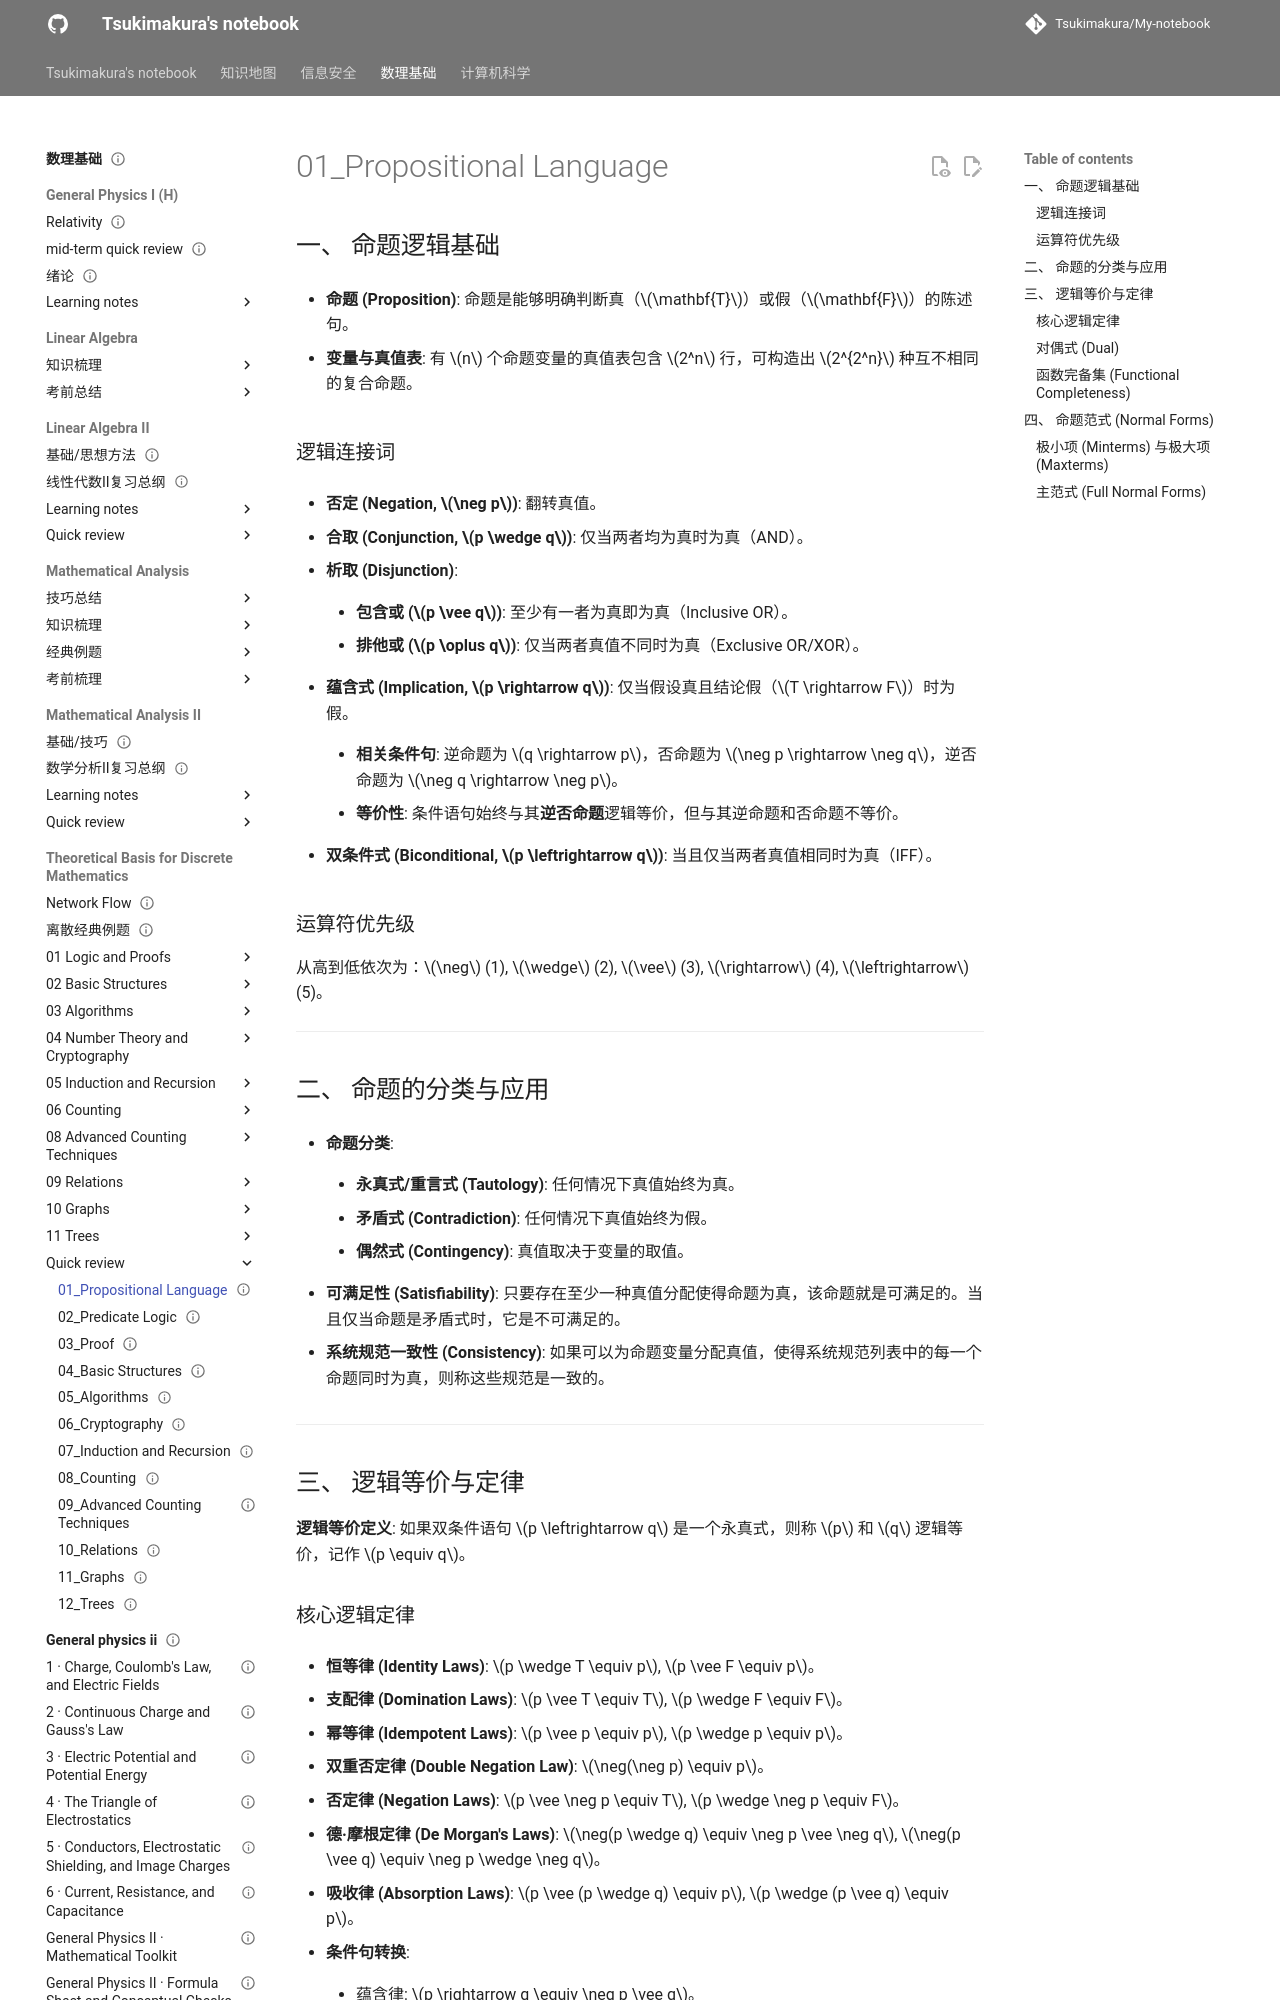

repository: Tsukimakura/My-notebook · page: 数理基础/Theoretical Basis for Discrete Mathematics/quick review/01_Propositional Language/index.html · generator: mkdocs

---
title: "01_Propositional Language"
status: draft
tags: [math-physics]
created: null
updated: 2026-10-06
sources: []
---

# 01_Propositional Language

## 一、 命题逻辑基础

- **命题 (Proposition)**: 命题是能够明确判断真（$\mathbf{T}$）或假（$\mathbf{F}$）的陈述句。

- **变量与真值表**: 有 $n$ 个命题变量的真值表包含 $2^n$ 行，可构造出 $2^{2^n}$ 种互不相同的复合命题。

### 逻辑连接词

- **否定 (Negation, $\neg p$)**: 翻转真值。

- **合取 (Conjunction, $p \wedge q$)**: 仅当两者均为真时为真（AND）。

- **析取 (Disjunction)**:

    - **包含或 ($p \vee q$)**: 至少有一者为真即为真（Inclusive OR）。

    - **排他或 ($p \oplus q$)**: 仅当两者真值不同时为真（Exclusive OR/XOR）。

- **蕴含式 (Implication, $p \rightarrow q$)**: 仅当假设真且结论假（$T \rightarrow F$）时为假。

    - **相关条件句**: 逆命题为 $q \rightarrow p$，否命题为 $\neg p \rightarrow \neg q$，逆否命题为 $\neg q \rightarrow \neg p$。

    - **等价性**: 条件语句始终与其**逆否命题**逻辑等价，但与其逆命题和否命题不等价。

- **双条件式 (Biconditional, $p \leftrightarrow q$)**: 当且仅当两者真值相同时为真（IFF）。

### 运算符优先级

从高到低依次为：$\neg$ (1), $\wedge$ (2), $\vee$ (3), $\rightarrow$ (4), $\leftrightarrow$ (5)。

---

## 二、 命题的分类与应用

- **命题分类**:

    - **永真式/重言式 (Tautology)**: 任何情况下真值始终为真。

    - **矛盾式 (Contradiction)**: 任何情况下真值始终为假。

    - **偶然式 (Contingency)**: 真值取决于变量的取值。

- **可满足性 (Satisfiability)**: 只要存在至少一种真值分配使得命题为真，该命题就是可满足的。当且仅当命题是矛盾式时，它是不可满足的。

- **系统规范一致性 (Consistency)**: 如果可以为命题变量分配真值，使得系统规范列表中的每一个命题同时为真，则称这些规范是一致的。

---

## 三、 逻辑等价与定律

**逻辑等价定义**: 如果双条件语句 $p \leftrightarrow q$ 是一个永真式，则称 $p$ 和 $q$ 逻辑等价，记作 $p \equiv q$。
